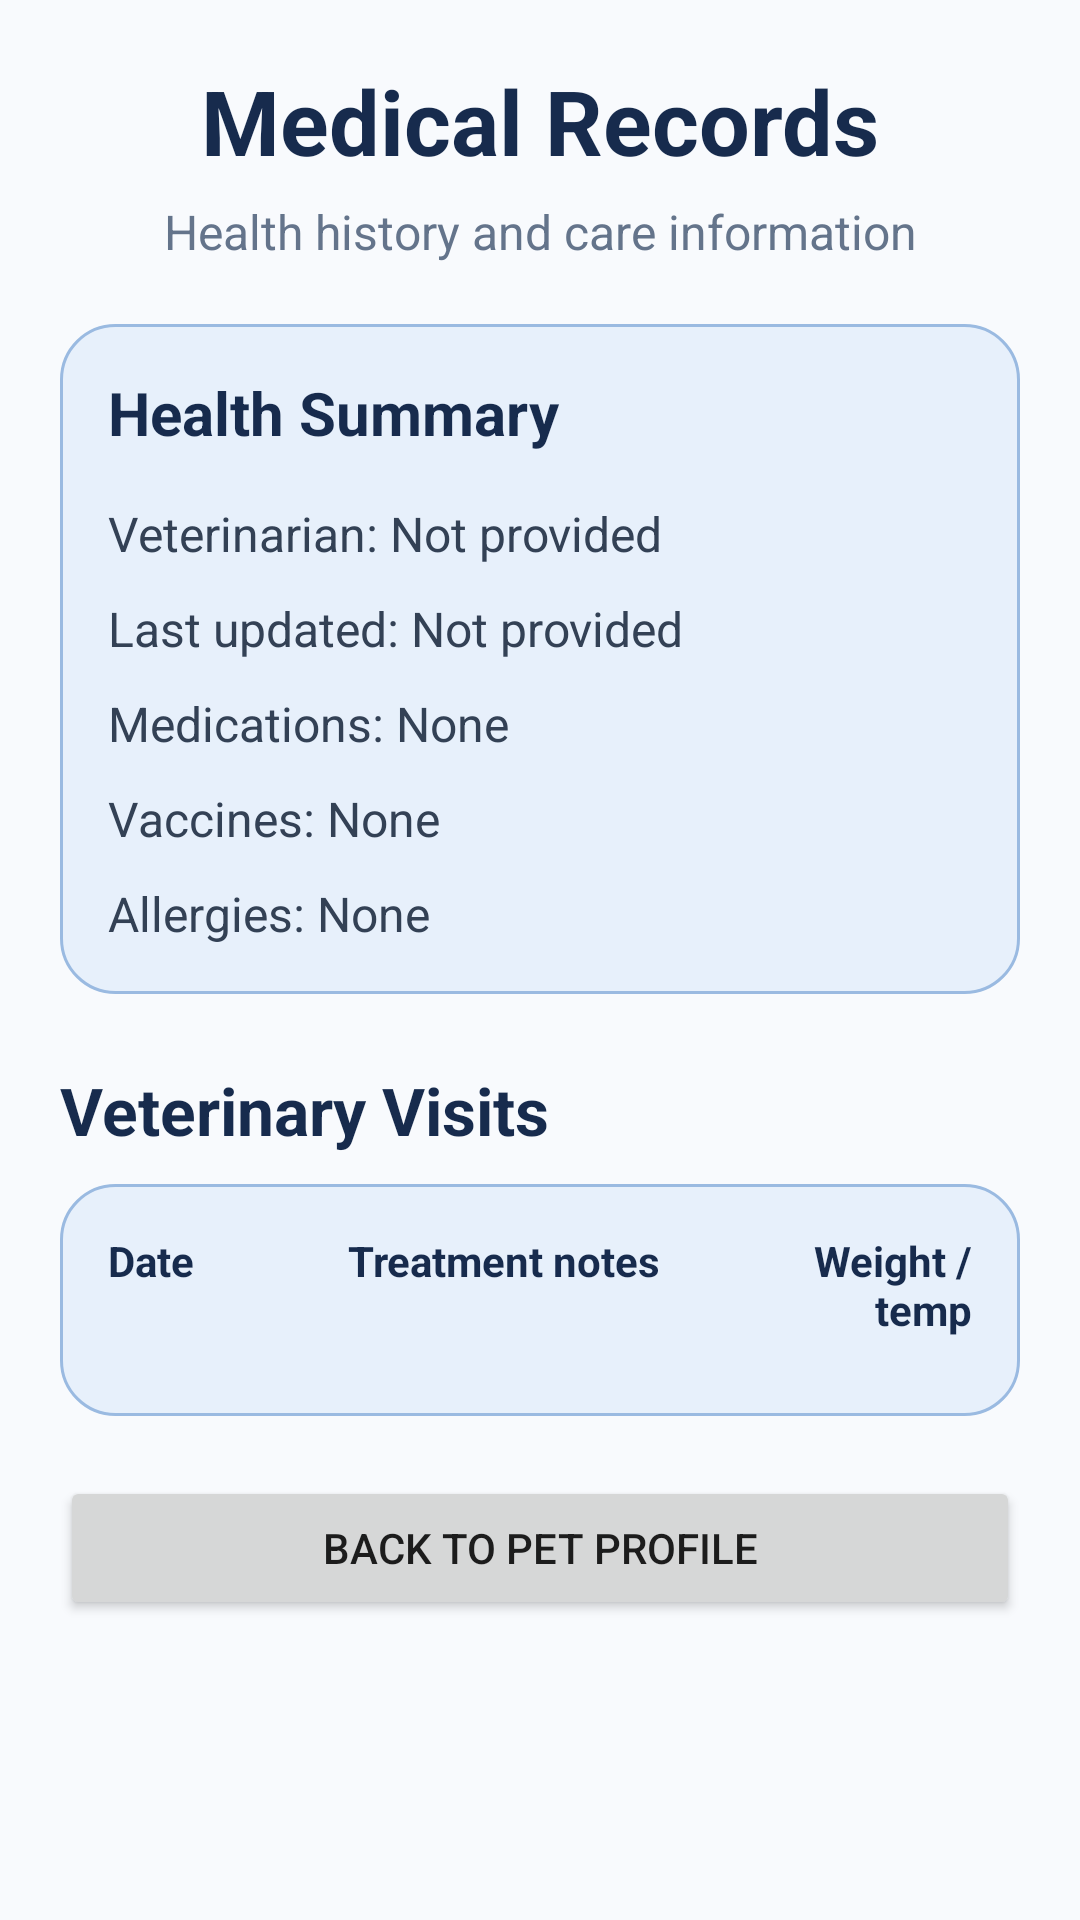

Android layout source for this screen:
<!-- AndroidManifest.xml: application theme Theme.Eden -->
<!-- res/layout/medical_history.xml -->
<?xml version="1.0" encoding="utf-8"?>
<ScrollView xmlns:android="http://schemas.android.com/apk/res/android"
    android:layout_width="match_parent"
    android:layout_height="match_parent"
    android:background="#F8FAFD"
    android:fillViewport="true">

    <LinearLayout
        android:id="@+id/medicalForm"
        android:layout_width="match_parent"
        android:layout_height="wrap_content"
        android:orientation="vertical"
        android:padding="20dp">

        <TextView
            android:id="@+id/medicalTitle"
            android:layout_width="match_parent"
            android:layout_height="wrap_content"
            android:gravity="center"
            android:text="Medical Records"
            android:textColor="#172B4D"
            android:textSize="30sp"
            android:textStyle="bold" />

        <TextView
            android:id="@+id/medicalSubtitle"
            android:layout_width="match_parent"
            android:layout_height="wrap_content"
            android:layout_marginTop="6dp"
            android:gravity="center"
            android:text="Health history and care information"
            android:textColor="#64748B"
            android:textSize="16sp" />

        <LinearLayout
            android:layout_width="match_parent"
            android:layout_height="wrap_content"
            android:layout_marginTop="20dp"
            android:background="@drawable/pet_profile_panel"
            android:orientation="vertical">

            <TextView
                android:layout_width="match_parent"
                android:layout_height="wrap_content"
                android:text="Health Summary"
                android:textColor="#172B4D"
                android:textSize="20sp"
                android:textStyle="bold" />

            <TextView
                android:id="@+id/veterinarianName"
                android:layout_width="match_parent"
                android:layout_height="wrap_content"
                android:layout_marginTop="16dp"
                android:text="Veterinarian: Not provided"
                android:textColor="#334155"
                android:textSize="16sp" />

            <TextView
                android:id="@+id/lastUpdated"
                android:layout_width="match_parent"
                android:layout_height="wrap_content"
                android:layout_marginTop="10dp"
                android:text="Last updated: Not provided"
                android:textColor="#334155"
                android:textSize="16sp" />

            <TextView
                android:id="@+id/medications"
                android:layout_width="match_parent"
                android:layout_height="wrap_content"
                android:layout_marginTop="10dp"
                android:text="Medications: None"
                android:textColor="#334155"
                android:textSize="16sp" />

            <TextView
                android:id="@+id/vaccines"
                android:layout_width="match_parent"
                android:layout_height="wrap_content"
                android:layout_marginTop="10dp"
                android:text="Vaccines: None"
                android:textColor="#334155"
                android:textSize="16sp" />

            <TextView
                android:id="@+id/allergies"
                android:layout_width="match_parent"
                android:layout_height="wrap_content"
                android:layout_marginTop="10dp"
                android:text="Allergies: None"
                android:textColor="#334155"
                android:textSize="16sp" />
        </LinearLayout>

        <TextView
            android:layout_width="match_parent"
            android:layout_height="wrap_content"
            android:layout_marginTop="24dp"
            android:text="Veterinary Visits"
            android:textColor="#172B4D"
            android:textSize="22sp"
            android:textStyle="bold" />

        <TableLayout
            android:id="@+id/doctorVisitsTable"
            android:layout_width="match_parent"
            android:layout_height="wrap_content"
            android:layout_marginTop="10dp"
            android:background="@drawable/pet_profile_panel"
            android:stretchColumns="1">

            <TableRow
                android:layout_width="match_parent"
                android:layout_height="wrap_content"
                android:paddingBottom="10dp">

                <TextView
                    android:layout_width="0dp"
                    android:layout_weight="1"
                    android:text="Date"
                    android:textColor="#172B4D"
                    android:textStyle="bold" />

                <TextView
                    android:layout_width="0dp"
                    android:layout_weight="2"
                    android:paddingHorizontal="8dp"
                    android:text="Treatment notes"
                    android:textColor="#172B4D"
                    android:textStyle="bold" />

                <TextView
                    android:layout_width="0dp"
                    android:layout_weight="1"
                    android:gravity="end"
                    android:text="Weight / temp"
                    android:textColor="#172B4D"
                    android:textStyle="bold" />
            </TableRow>
        </TableLayout>

        <Button
            android:id="@+id/returnToPet"
            android:layout_width="match_parent"
            android:layout_height="wrap_content"
            android:layout_marginTop="20dp"
            android:text="Back to Pet Profile" />
    </LinearLayout>
</ScrollView>
<!-- resources referenced by this layout -->
<resources>
  <!-- drawable pet_profile_panel (drawable) -->
  <?xml version="1.0" encoding="utf-8"?>
  <shape xmlns:android="http://schemas.android.com/apk/res/android">
      <solid android:color="#E7F0FB" />
      <stroke android:width="1dp" android:color="#9ABAE1" />
      <corners android:radius="18dp" />
      <padding
          android:left="16dp"
          android:top="16dp"
          android:right="16dp"
          android:bottom="16dp" />
  </shape>
  <style name="Theme.Eden" parent="android:Theme.Material.Light.NoActionBar" />
</resources>
